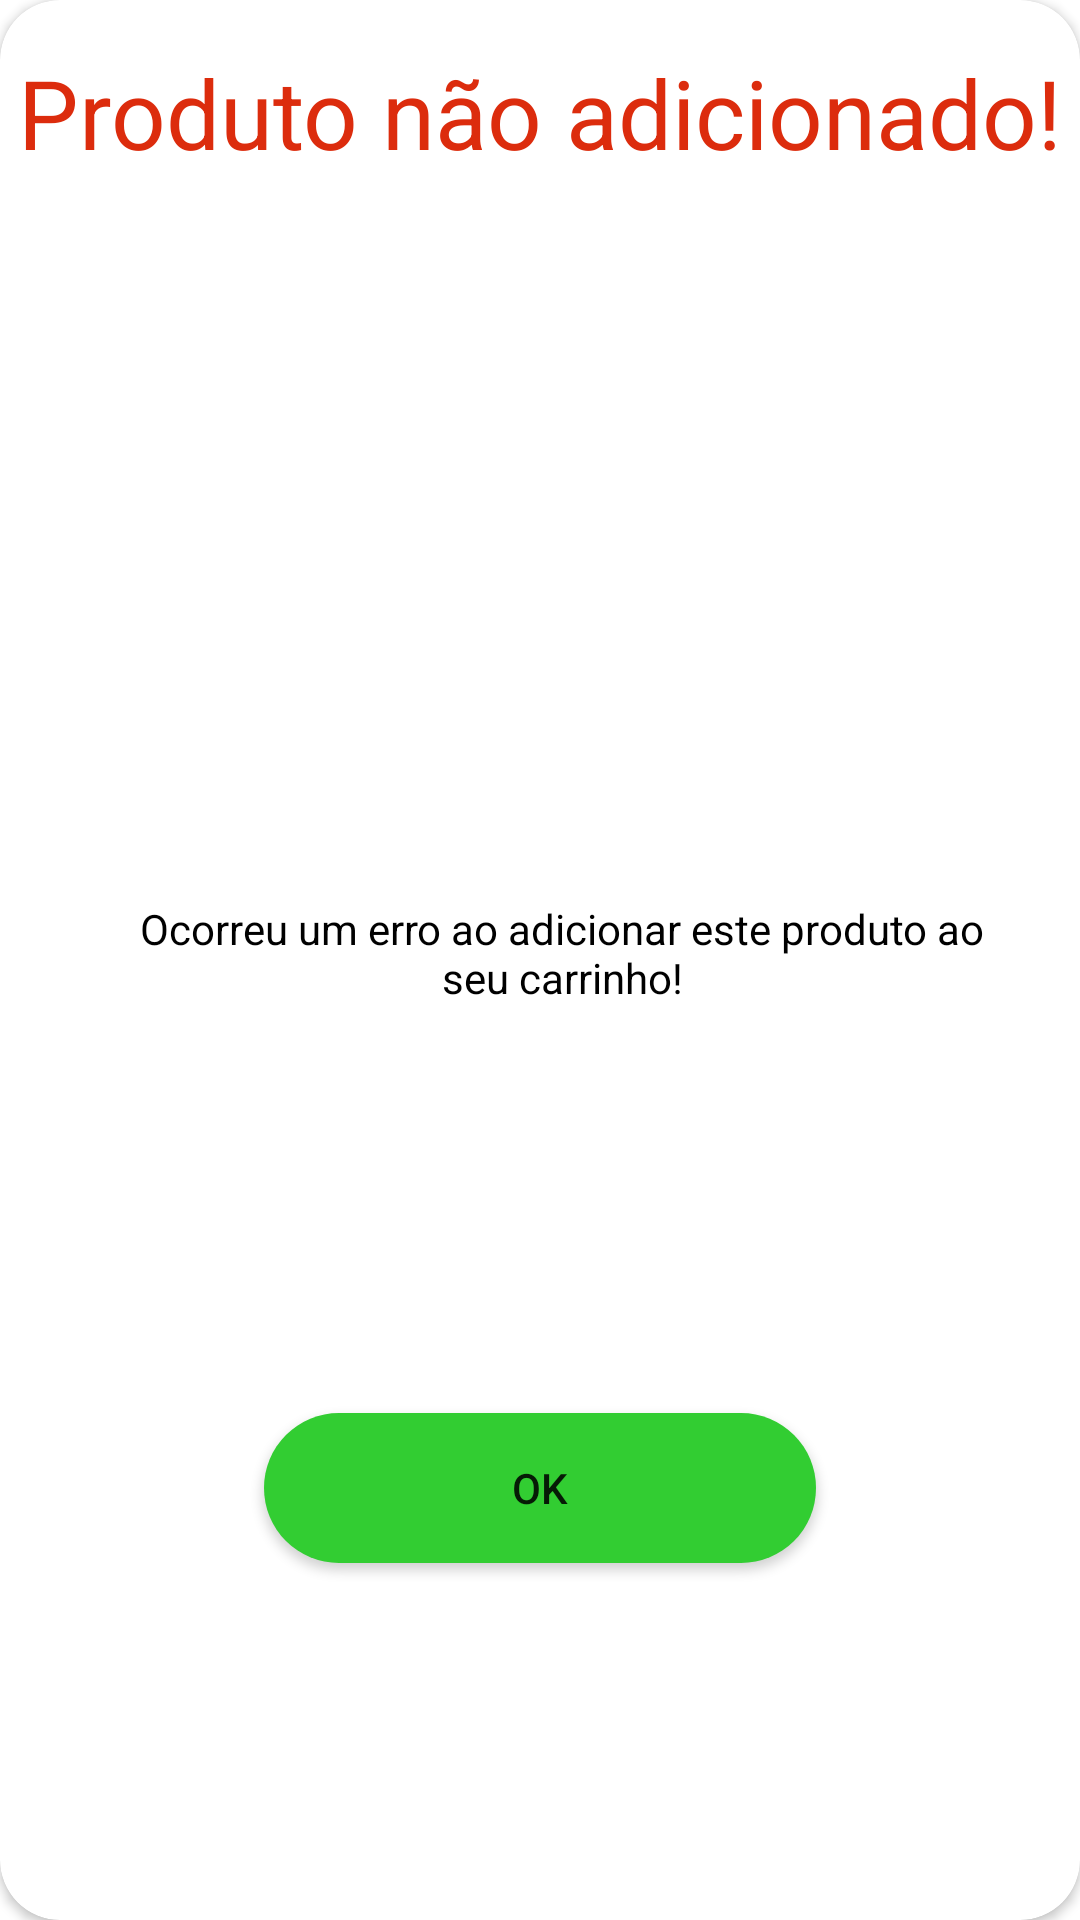

Produce the Android XML layout that renders to this screen, including the resource entries it uses.
<!-- AndroidManifest.xml: application theme Theme.ProjetoMobile -->
<!-- res/layout/addtocart_error_layout.xml -->
<?xml version="1.0" encoding="utf-8"?>
<androidx.constraintlayout.widget.ConstraintLayout xmlns:android="http://schemas.android.com/apk/res/android"
    xmlns:tools="http://schemas.android.com/tools"
    android:layout_width="350dp"
    xmlns:app="http://schemas.android.com/apk/res-auto"
    android:layout_gravity="center"
    android:layout_height="wrap_content">

    <androidx.cardview.widget.CardView
        android:layout_width="match_parent"
        android:layout_height="match_parent"
        app:cardCornerRadius="20dp"
        app:layout_constraintBottom_toBottomOf="parent"
        app:layout_constraintEnd_toEndOf="parent"
        app:layout_constraintStart_toStartOf="parent"
        app:layout_constraintTop_toTopOf="parent">

        <androidx.constraintlayout.widget.ConstraintLayout
            android:layout_width="match_parent"
            android:layout_height="match_parent">

            <ImageView
                android:id="@+id/imgSucess"
                android:layout_width="247dp"
                android:layout_height="184dp"
                android:layout_marginTop="92dp"
                app:layout_constraintEnd_toEndOf="parent"
                app:layout_constraintHorizontal_bias="0.529"
                app:layout_constraintStart_toStartOf="parent"
                app:layout_constraintTop_toTopOf="parent"
                app:srcCompat="@drawable/cancel" />

            <TextView
                android:id="@+id/textView"
                android:layout_width="wrap_content"
                android:layout_height="wrap_content"
                android:layout_marginTop="16dp"
                android:text="Produto não adicionado!"
                android:textColor="#DC2C0D"
                android:textSize="32sp"
                app:layout_constraintEnd_toEndOf="parent"
                app:layout_constraintStart_toStartOf="parent"
                app:layout_constraintTop_toTopOf="parent" />

            <TextView
                android:id="@+id/textView2"
                android:layout_width="282dp"
                android:layout_height="42dp"
                android:layout_marginTop="300dp"
                android:text="Ocorreu um erro ao adicionar este produto ao seu carrinho!"
                android:textAlignment="center"
                android:textColor="@color/black"
                app:layout_constraintEnd_toEndOf="parent"
                app:layout_constraintHorizontal_bias="0.594"
                app:layout_constraintStart_toStartOf="parent"
                app:layout_constraintTop_toTopOf="parent" />

            <Button
                android:id="@+id/btnChecked_sucess"
                android:layout_width="184dp"
                android:layout_height="50dp"
                android:layout_marginTop="368dp"
                android:layout_marginBottom="16dp"
                android:background="@drawable/button_confirmcart_layout"
                android:text="Ok"
                app:layout_constraintBottom_toBottomOf="parent"
                app:layout_constraintEnd_toEndOf="parent"
                app:layout_constraintStart_toStartOf="parent"
                app:layout_constraintTop_toTopOf="parent" />
        </androidx.constraintlayout.widget.ConstraintLayout>


    </androidx.cardview.widget.CardView>


</androidx.constraintlayout.widget.ConstraintLayout>
<!-- resources referenced by this layout -->
<resources>
  <!-- drawable button_confirmcart_layout (drawable) -->
  <?xml version="1.0" encoding="utf-8"?>
  <selector xmlns:android="http://schemas.android.com/apk/res/android">
  <item>
      <shape>
          <solid android:color="#32CD32"/>
          <corners android:radius="45dp"/>
      </shape>
  
  </item>
  </selector>
  <style name="Theme.ProjetoMobile" parent="Theme.MaterialComponents.DayNight.NoActionBar">
          
          <item name="colorPrimary">@color/black</item>
          <item name="colorPrimaryVariant">@color/black</item>
          <item name="colorOnPrimary">@color/white</item>
          
          <item name="colorSecondary">@color/teal_200</item>
          <item name="colorSecondaryVariant">@color/teal_700</item>
          <item name="colorOnSecondary">@color/black</item>
          
          <item name="android:statusBarColor" tools:targetApi="l">?attr/colorPrimaryVariant</item>
          
      </style>
  <!-- not gathered from this repository: default colours our renderer supplied (Android Studio template values) -->
  <color name="teal_200">#FF03DAC5</color>
  <color name="teal_700">#FF018786</color>
  <color name="black">#FF000000</color>
  <color name="white">#FFFFFFFF</color>
</resources>
